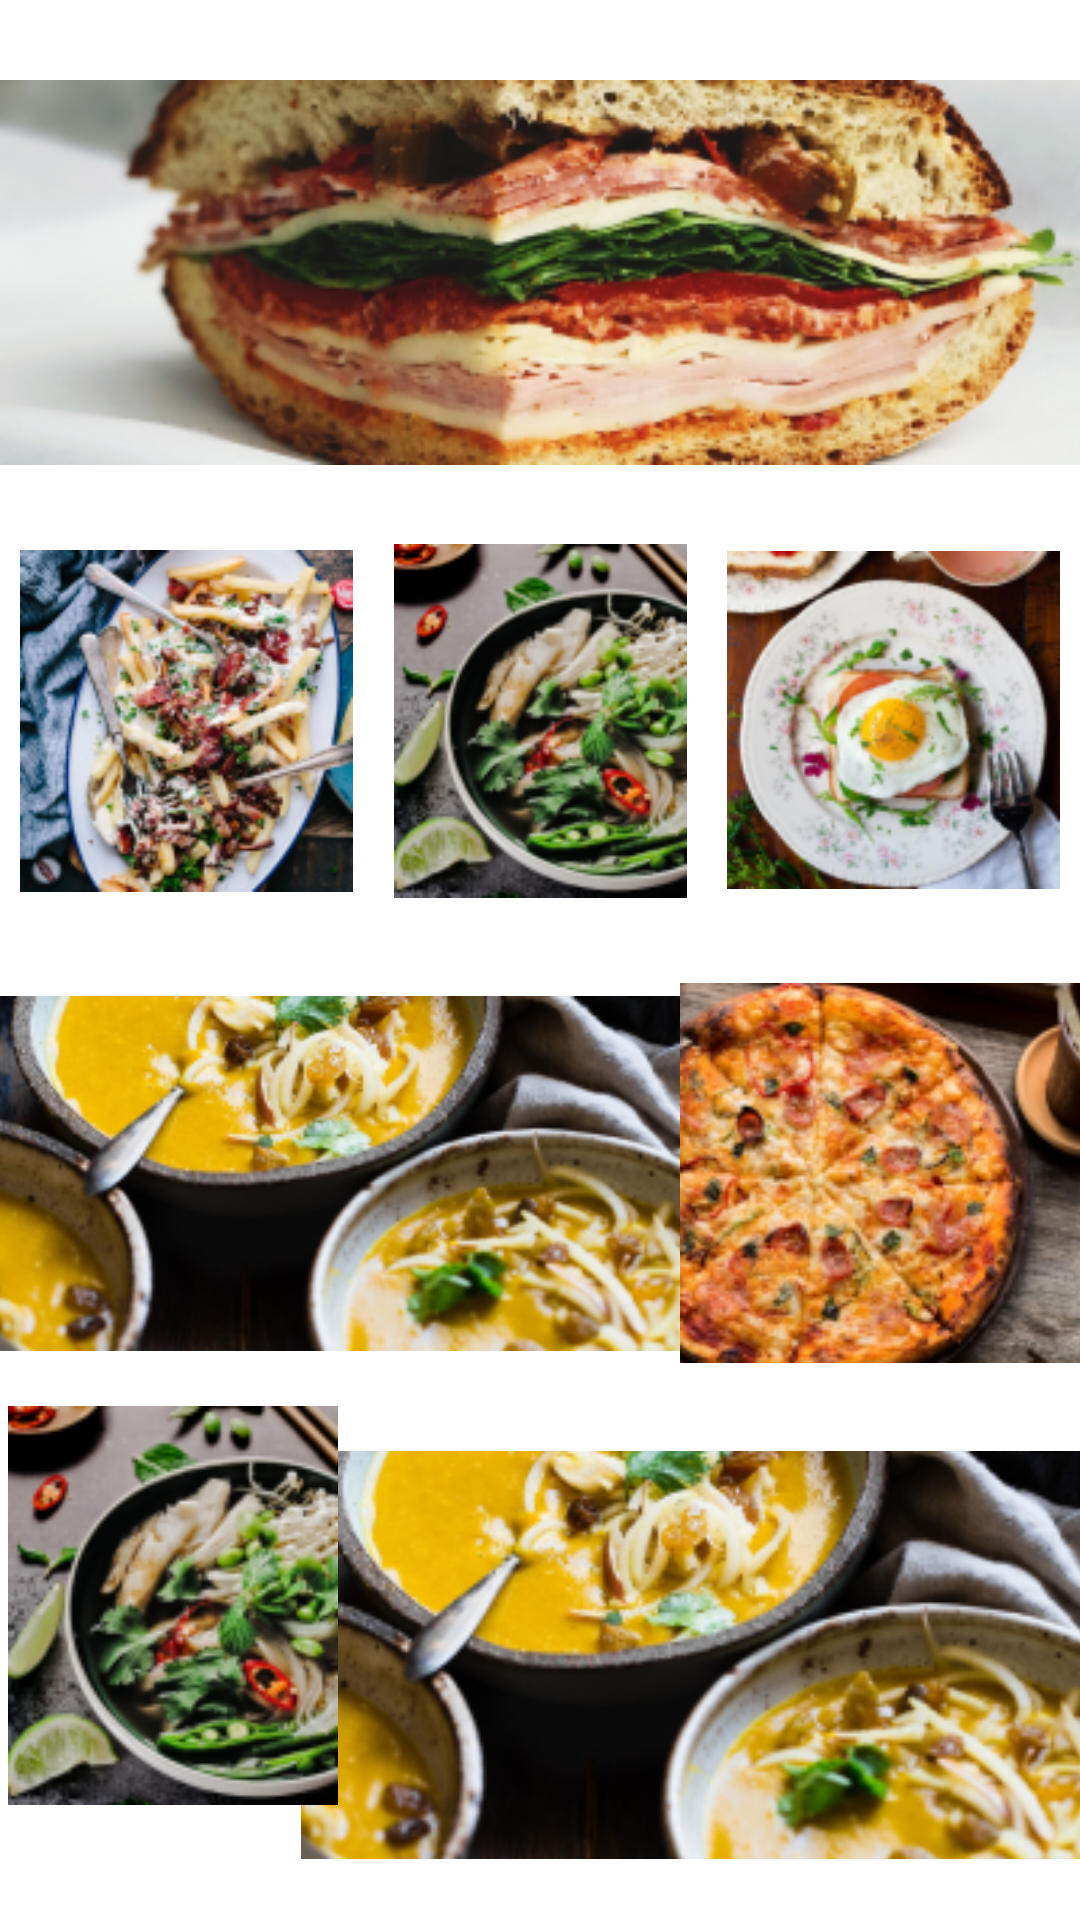

Layout XML and referenced resources for this Android screen:
<!-- AndroidManifest.xml: application theme Theme.Homians -->
<!-- res/layout/fragment_img.xml -->
<?xml version="1.0" encoding="utf-8"?>
<androidx.constraintlayout.widget.ConstraintLayout xmlns:android="http://schemas.android.com/apk/res/android"
    xmlns:tools="http://schemas.android.com/tools"
    android:layout_width="match_parent"
    android:layout_height="match_parent"
    xmlns:app="http://schemas.android.com/apk/res-auto"
    tools:context=".fragment.ImgFragment">


    <ImageView
        android:id="@+id/imageView3"
        android:layout_width="379dp"
        android:layout_height="143dp"
        android:src="@drawable/food5"
        app:layout_constraintBottom_toTopOf="@+id/imageView4"
        app:layout_constraintEnd_toEndOf="parent"
        app:layout_constraintHorizontal_bias="0.5"
        app:layout_constraintStart_toStartOf="parent"
        app:layout_constraintTop_toTopOf="parent" />

    <ImageView
        android:id="@+id/imageView4"
        android:layout_width="111dp"
        android:layout_height="118dp"
        android:src="@drawable/food1"
        app:layout_constraintBottom_toTopOf="@+id/imageView7"
        app:layout_constraintEnd_toStartOf="@+id/imageView5"
        app:layout_constraintHorizontal_bias="0.5"
        app:layout_constraintStart_toStartOf="parent"
        app:layout_constraintTop_toBottomOf="@+id/imageView3" />

    <ImageView
        android:id="@+id/imageView5"
        android:layout_width="111dp"
        android:layout_height="118dp"
        android:src="@drawable/food3"
        app:layout_constraintBottom_toTopOf="@+id/imageView7"
        app:layout_constraintEnd_toStartOf="@+id/imageView6"
        app:layout_constraintHorizontal_bias="0.5"
        app:layout_constraintStart_toEndOf="@+id/imageView4"
        app:layout_constraintTop_toBottomOf="@+id/imageView3" />

    <ImageView
        android:id="@+id/imageView6"
        android:layout_width="111dp"
        android:layout_height="118dp"
        android:src="@drawable/food4"
        app:layout_constraintBottom_toTopOf="@+id/imageView8"
        app:layout_constraintEnd_toEndOf="parent"
        app:layout_constraintHorizontal_bias="0.5"
        app:layout_constraintStart_toEndOf="@+id/imageView5"
        app:layout_constraintTop_toBottomOf="@+id/imageView3" />

    <ImageView
        android:id="@+id/imageView7"
        android:layout_width="229dp"
        android:layout_height="145dp"
        android:src="@drawable/food2"
        app:layout_constraintBottom_toTopOf="@+id/imageView9"
        app:layout_constraintEnd_toStartOf="@+id/imageView8"
        app:layout_constraintHorizontal_bias="0.5"
        app:layout_constraintStart_toStartOf="parent"
        app:layout_constraintTop_toBottomOf="@+id/imageView4" />

    <ImageView
        android:id="@+id/imageView8"
        android:layout_width="136dp"
        android:layout_height="146dp"
        android:src="@drawable/food6"
        app:layout_constraintBottom_toTopOf="@+id/imageView9"
        app:layout_constraintEnd_toEndOf="parent"
        app:layout_constraintHorizontal_bias="0.5"
        app:layout_constraintStart_toEndOf="@+id/imageView7"
        app:layout_constraintTop_toBottomOf="@+id/imageView6" />

    <ImageView
        android:id="@+id/imageView9"
        android:layout_width="264dp"
        android:layout_height="138dp"
        android:src="@drawable/food2"
        app:layout_constraintBottom_toBottomOf="parent"
        app:layout_constraintEnd_toEndOf="parent"
        app:layout_constraintHorizontal_bias="0.75"
        app:layout_constraintStart_toEndOf="@+id/imageView10"
        app:layout_constraintTop_toBottomOf="@+id/imageView7" />

    <ImageView
        android:id="@+id/imageView10"
        android:layout_width="110dp"
        android:layout_height="143dp"
        android:src="@drawable/food3"
        app:layout_constraintBottom_toTopOf="@+id/imageView9"
        app:layout_constraintEnd_toStartOf="@+id/imageView7"
        app:layout_constraintHorizontal_bias="0.66"
        app:layout_constraintStart_toEndOf="@+id/imageView7"
        app:layout_constraintTop_toBottomOf="@+id/imageView7"
        app:layout_constraintVertical_bias="0.0" />

</androidx.constraintlayout.widget.ConstraintLayout>
<!-- resources referenced by this layout -->
<resources>
  <!-- drawable food1: png bitmap (drawable, 44742 bytes) -->
  <!-- drawable food2: png bitmap (drawable, 71700 bytes) -->
  <!-- drawable food3: png bitmap (drawable, 34428 bytes) -->
  <!-- drawable food4: png bitmap (drawable, 38725 bytes) -->
  <!-- drawable food5: png bitmap (drawable, 101694 bytes) -->
  <!-- drawable food6: png bitmap (drawable, 47470 bytes) -->
  <style name="Theme.Homians" parent="Theme.MaterialComponents.DayNight.NoActionBar">
          
          <item name="colorPrimary">@color/purple_500</item>
          <item name="colorPrimaryVariant">#FEA116</item>
          <item name="colorOnPrimary">@color/white</item>
          
          <item name="colorSecondary">@color/teal_200</item>
          <item name="colorSecondaryVariant">@color/teal_700</item>
          <item name="colorOnSecondary">@color/black</item>
          
          <item name="android:statusBarColor" tools:targetApi="l">?attr/colorPrimaryVariant</item>
          
      </style>
  <color name="purple_500">#FF6200EE</color>
  <color name="white">#FFFFFFFF</color>
  <color name="teal_200">#FF03DAC5</color>
  <color name="teal_700">#FF018786</color>
  <color name="black">#FF000000</color>
</resources>
